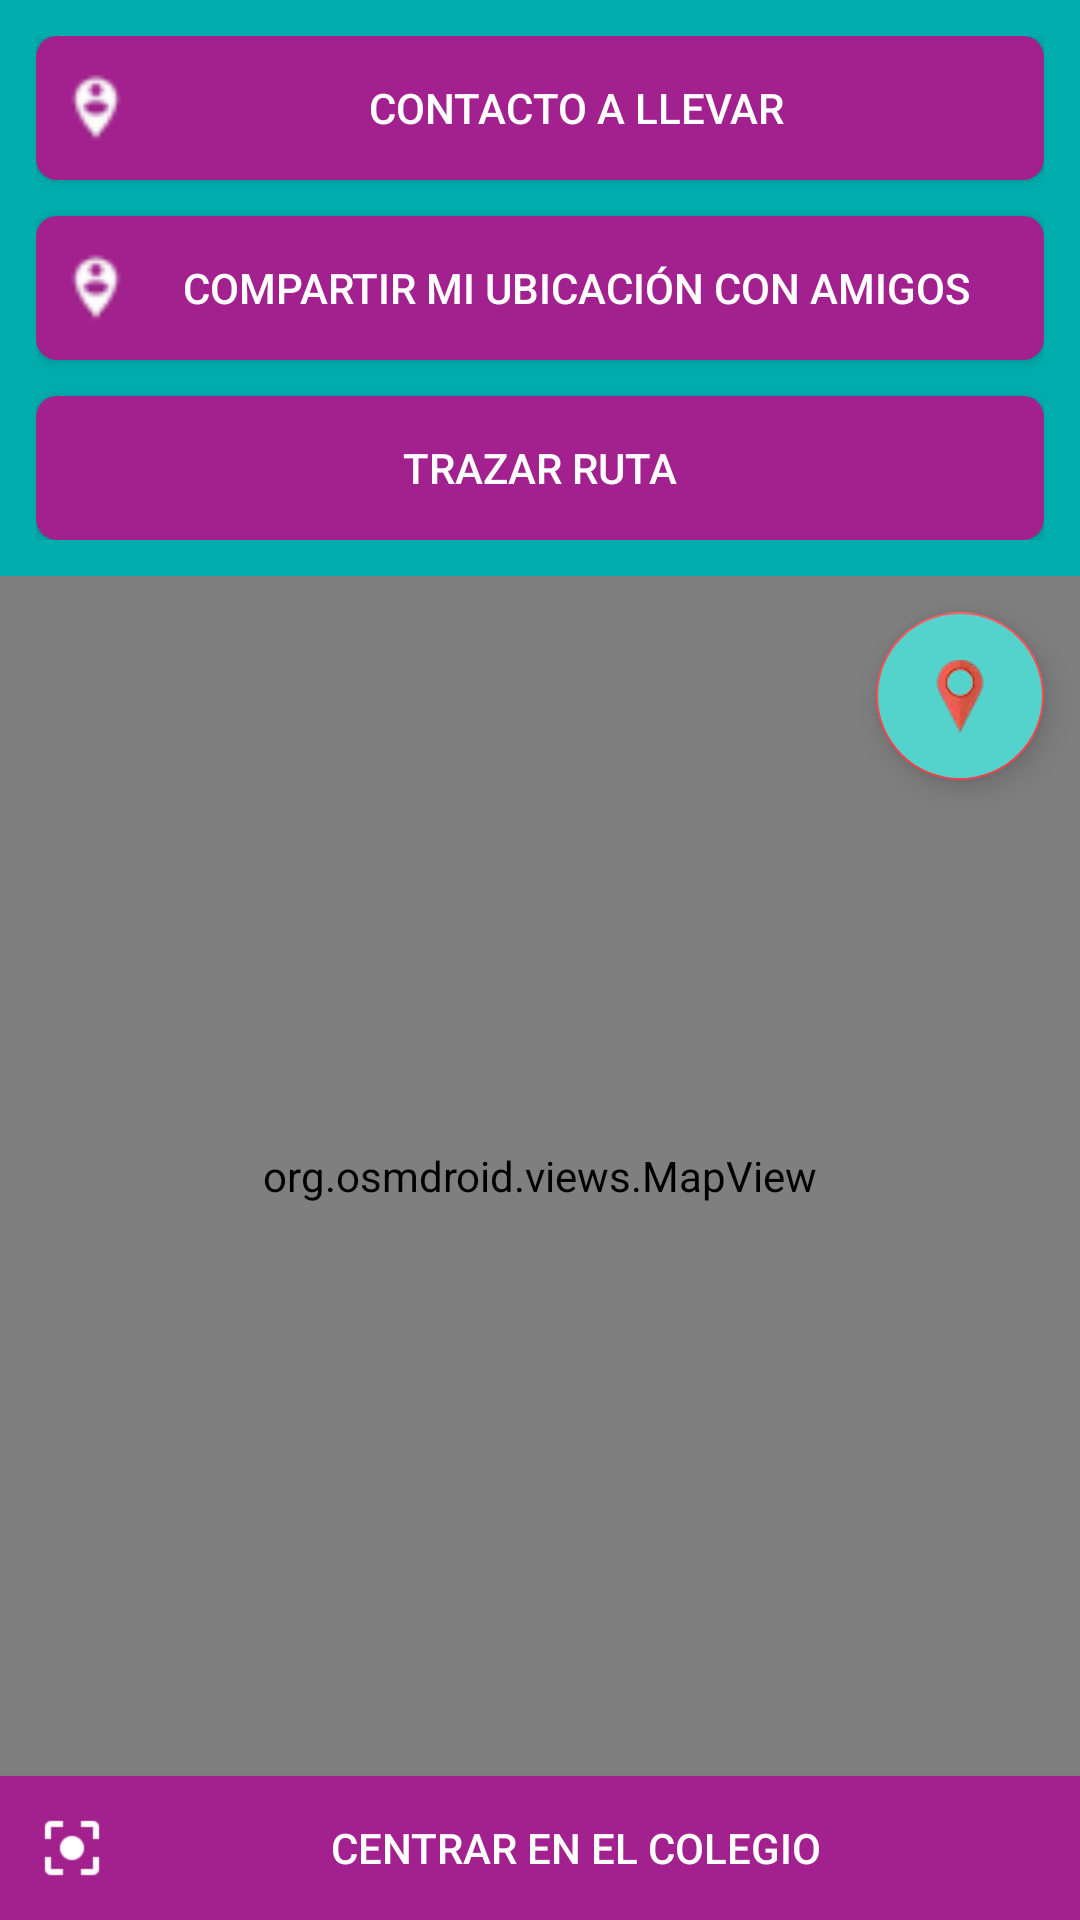

Android layout source for this screen:
<!-- AndroidManifest.xml: application theme AppTheme -->
<!-- res/layout/activity_navigation.xml -->
<ScrollView xmlns:android="http://schemas.android.com/apk/res/android"
  xmlns:app="http://schemas.android.com/apk/res-auto"
  xmlns:tools="http://schemas.android.com/tools"
  android:layout_width="match_parent"
  android:layout_height="match_parent"
  android:fillViewport="true"
  tools:context=".MainActivity">
  <RelativeLayout
    android:layout_width="match_parent"
    android:layout_height="wrap_content">
    <LinearLayout
      android:id="@+id/layout_botonera"
      android:layout_width="match_parent"
      android:layout_height="wrap_content"
      android:layout_alignParentTop="true"
      android:padding="@dimen/medium"
      android:background="@color/azulVerdoso"
      android:orientation="vertical">
      <Button
        android:id="@+id/btnChooseContacto"
        android:layout_width="match_parent"
        android:layout_height="wrap_content"
        android:layout_marginBottom="@dimen/medium"
        android:padding="@dimen/small"
        android:background="@drawable/button_background"
        android:drawableStart="@drawable/ic_person_pin_circle"
        android:focusable="true"
        android:text="@string/elegir_al_contacto_que_llevo"
        android:textColor="@color/blanco" />
      <ToggleButton
        android:id="@+id/btnCompartirUbicacion"
        android:layout_width="match_parent"
        android:layout_height="wrap_content"
        android:layout_marginBottom="@dimen/medium"
        android:padding="@dimen/small"
        android:background="@drawable/button_background"
        android:drawableStart="@drawable/ic_person_pin_circle"
        android:focusable="true"
        android:textColor="@color/blanco"
        android:textOff="@string/compartir_mi_ubicacion"
        android:textOn="@string/denegar_ubicacion_demas" />
      <Button
        android:id="@+id/btnTrazarRuta"
        android:layout_width="match_parent"
        android:layout_height="wrap_content"
        android:padding="@dimen/small"
        android:background="@drawable/button_background"
        android:drawableStart="@drawable/ic_map"
        android:focusable="true"
        android:text="@string/trazar_ruta"
        android:textColor="@color/blanco" />
    </LinearLayout>
    <ToggleButton
      android:id="@+id/btnCentrar"
      android:layout_width="match_parent"
      android:layout_height="wrap_content"
      android:layout_alignParentBottom="true"
      android:padding="@dimen/medium"
      android:background="@color/miPurpura"
      android:drawableStart="@drawable/ic_center_focus_strong"
      android:focusable="true"
      android:textColor="@color/blanco"
      android:textOff="@string/centrar_en_el_destino"
      android:textOn="@string/centrar_en_el_lugar_del_ni_o" />
    <androidx.constraintlayout.widget.ConstraintLayout
      android:layout_width="match_parent"
      android:layout_height="match_parent"
      android:layout_above="@id/btnCentrar"
      android:layout_below="@id/layout_botonera">
      <com.google.android.material.floatingactionbutton.FloatingActionButton
        android:id="@+id/btn_ubicacion"
        android:layout_width="wrap_content"
        android:layout_height="wrap_content"
        android:layout_margin="@dimen/medium"
        android:backgroundTint="@color/azulClaro"
        android:clickable="true"
        android:focusable="true"
        android:scaleType="centerCrop"
        android:src="@drawable/marker_red"
        app:fabSize="normal"
        app:layout_constraintEnd_toEndOf="parent"
        app:layout_constraintTop_toTopOf="parent" />
      <org.osmdroid.views.MapView
        android:id="@+id/miMap"
        android:layout_width="match_parent"
        android:layout_height="match_parent"
        app:layout_constraintBottom_toBottomOf="parent"
        app:layout_constraintEnd_toEndOf="parent"
        app:layout_constraintStart_toStartOf="parent"
        app:layout_constraintTop_toTopOf="parent" />
    </androidx.constraintlayout.widget.ConstraintLayout>
  </RelativeLayout>
</ScrollView>
<!-- resources referenced by this layout -->
<resources>
  <color name="azulClaro">#54D3CD</color>
  <color name="azulVerdoso">#01ACAC</color>
  <color name="blanco">#FFFFFF</color>
  <color name="miPurpura">#A3218E</color>
  <dimen name="medium">12dp</dimen>
  <dimen name="small">8dp</dimen>
  <!-- drawable button_background (drawable) -->
  <?xml version="1.0" encoding="utf-8"?>
  <shape xmlns:android="http://schemas.android.com/apk/res/android"
    android:shape="rectangle">
    <corners android:radius="7dp" />
    <solid android:color="@color/miPurpura" />
  </shape>
  <!-- drawable ic_center_focus_strong: png bitmap (drawable-hdpi, 280 bytes) -->
  <!-- drawable ic_person_pin_circle: png bitmap (drawable-ldpi, 423 bytes) -->
  <!-- drawable marker_red: webp bitmap (drawable-hdpi, 816 bytes) -->
  <string name="centrar_en_el_destino">Centrar en el colegio</string>
  <string name="centrar_en_el_lugar_del_ni_o">Centrar en casa</string>
  <string name="compartir_mi_ubicacion">Compartir mi ubicación con amigos</string>
  <string name="denegar_ubicacion_demas">Denegar mi ubicación con amigos</string>
  <string name="elegir_al_contacto_que_llevo">Contacto a llevar</string>
  <string name="trazar_ruta">Trazar ruta</string>
  <style name="AppTheme" parent="Theme.AppCompat.Light.NoActionBar">
      
      <item name="colorPrimary">@color/colorPrimary</item>
      <item name="colorPrimaryDark">@color/colorPrimaryDark</item>
      <item name="colorAccent">@color/colorAccent</item>
    </style>
  <color name="colorPrimary">#F8A51B</color>
  <color name="colorPrimaryDark">#F8A51B</color>
  <color name="colorAccent">#FC4850</color>
</resources>
